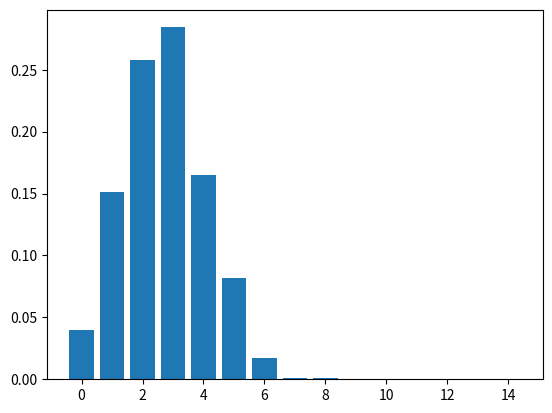

Source code (Python):
import matplotlib.pyplot as plt
import random

cards = []
picks = []
combinations = []
counter = 0
test = 0
result = 0
sets = []
histogramm = [0, 0, 0, 0, 0, 0, 0, 0, 0, 0, 0, 0, 0, 0, 0]

for i in range(0, 3):
    for n in range(0, 3):
        for m in range(0, 3):
            for k in range(0, 3):
                cards.append((i, n, m, k))

def set(cards):
    test = [0, 0, 0, 0]

    for i in range(0, 4):
        for card in cards:
            test[i] += card[i]

    test = [test[0]%3, test[1]%3, test[2]%3, test[3]%3]

    if test == [0, 0, 0, 0]:
        return True
    return False

for o in range(0, 12):
    for i in range(0, 12):
        for u in range(0, 12):
            if o != i and i != u and o != u:
                    combinations.append((o, i, u))

for i in range(0, 999):
    random.shuffle(cards)
    picks = []
    counter = 0

    test += 1
   
    for i in range(0, 12):
        picks.append(cards[i])

    for combination in combinations:
        set_pick = [picks[combination[0]], picks[combination[1]], picks[combination[2]]]

        if set(set_pick):
            counter += 1

    sets.append(int(counter/6))

sets.sort()

for set in sets:
    histogramm[set-1] += 1

for i in range(0, len(histogramm)):
    histogramm[i] = histogramm[i]/test

if True:
    x = histogramm[-1]
    histogramm.reverse()
    histogramm.append(x)
    histogramm.remove(histogramm[0])
    histogramm.reverse()

plt.bar([0, 1, 2, 3, 4, 5, 6, 7, 8, 9, 10, 11, 12, 13, 14],histogramm)
plt.show()
for i in range(0, len(histogramm)-1):
    print(str(i)+": " + str(histogramm[i]*100) + "%")